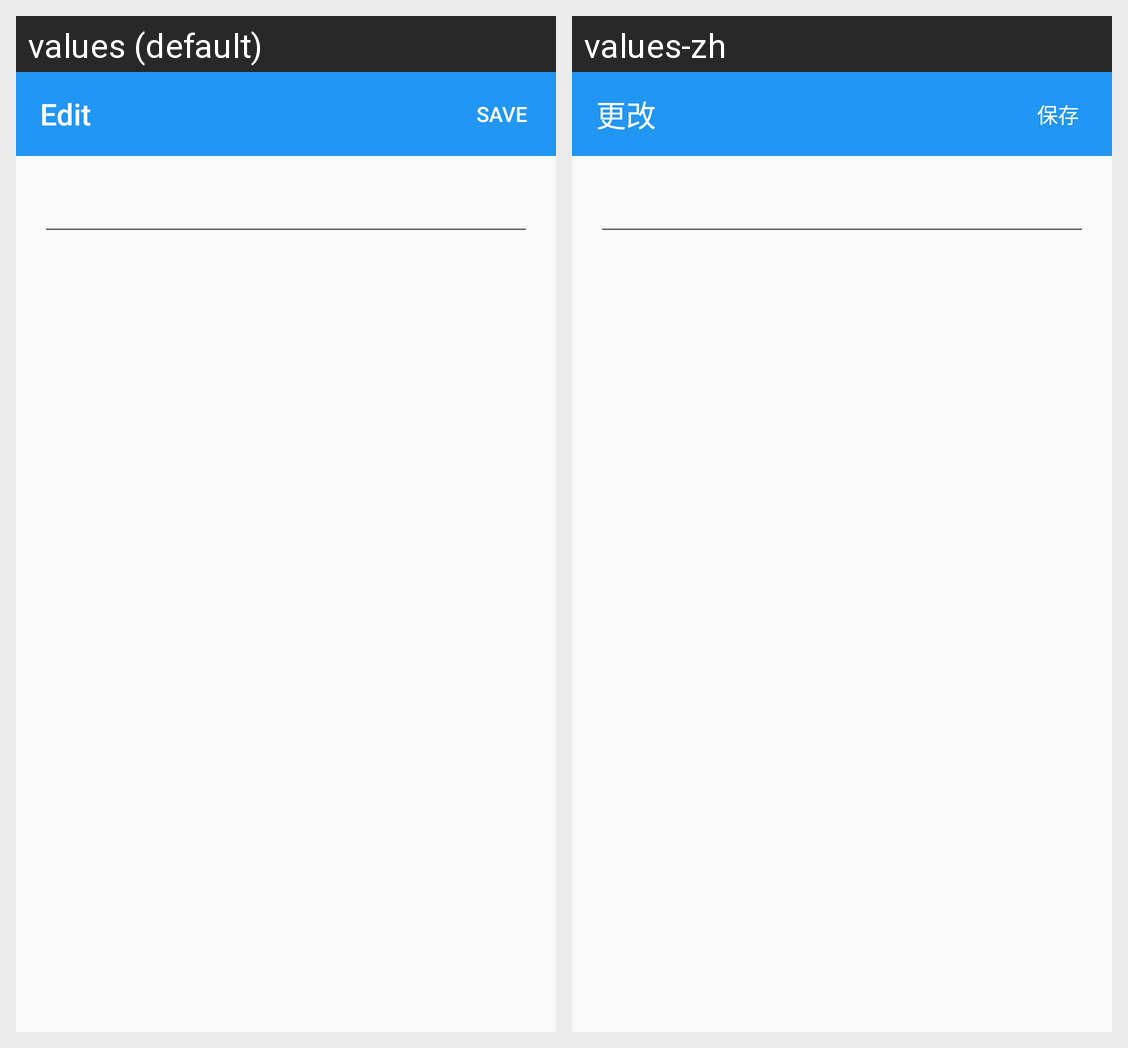

Translations of the strings shown on this Android screen, per locale in the grid:
Android screen res/layout/activity_edit.xml rendered under 2 locales, left to right: values (default), values-zh. Device: Nexus 5 (rendered at 1080×1920; each locale shown at half size, 540×960, under a caption strip naming it); theme AppTheme.
Strings drawn on this screen, with the default value and each locale's value (text and hints the layout hard-codes, and strings that could not be matched under every locale, appear in the picture but are not listed):

edit_activity_title
  values: Edit
  values-zh: 更改

save
  values: Save
  values-zh: 保存
